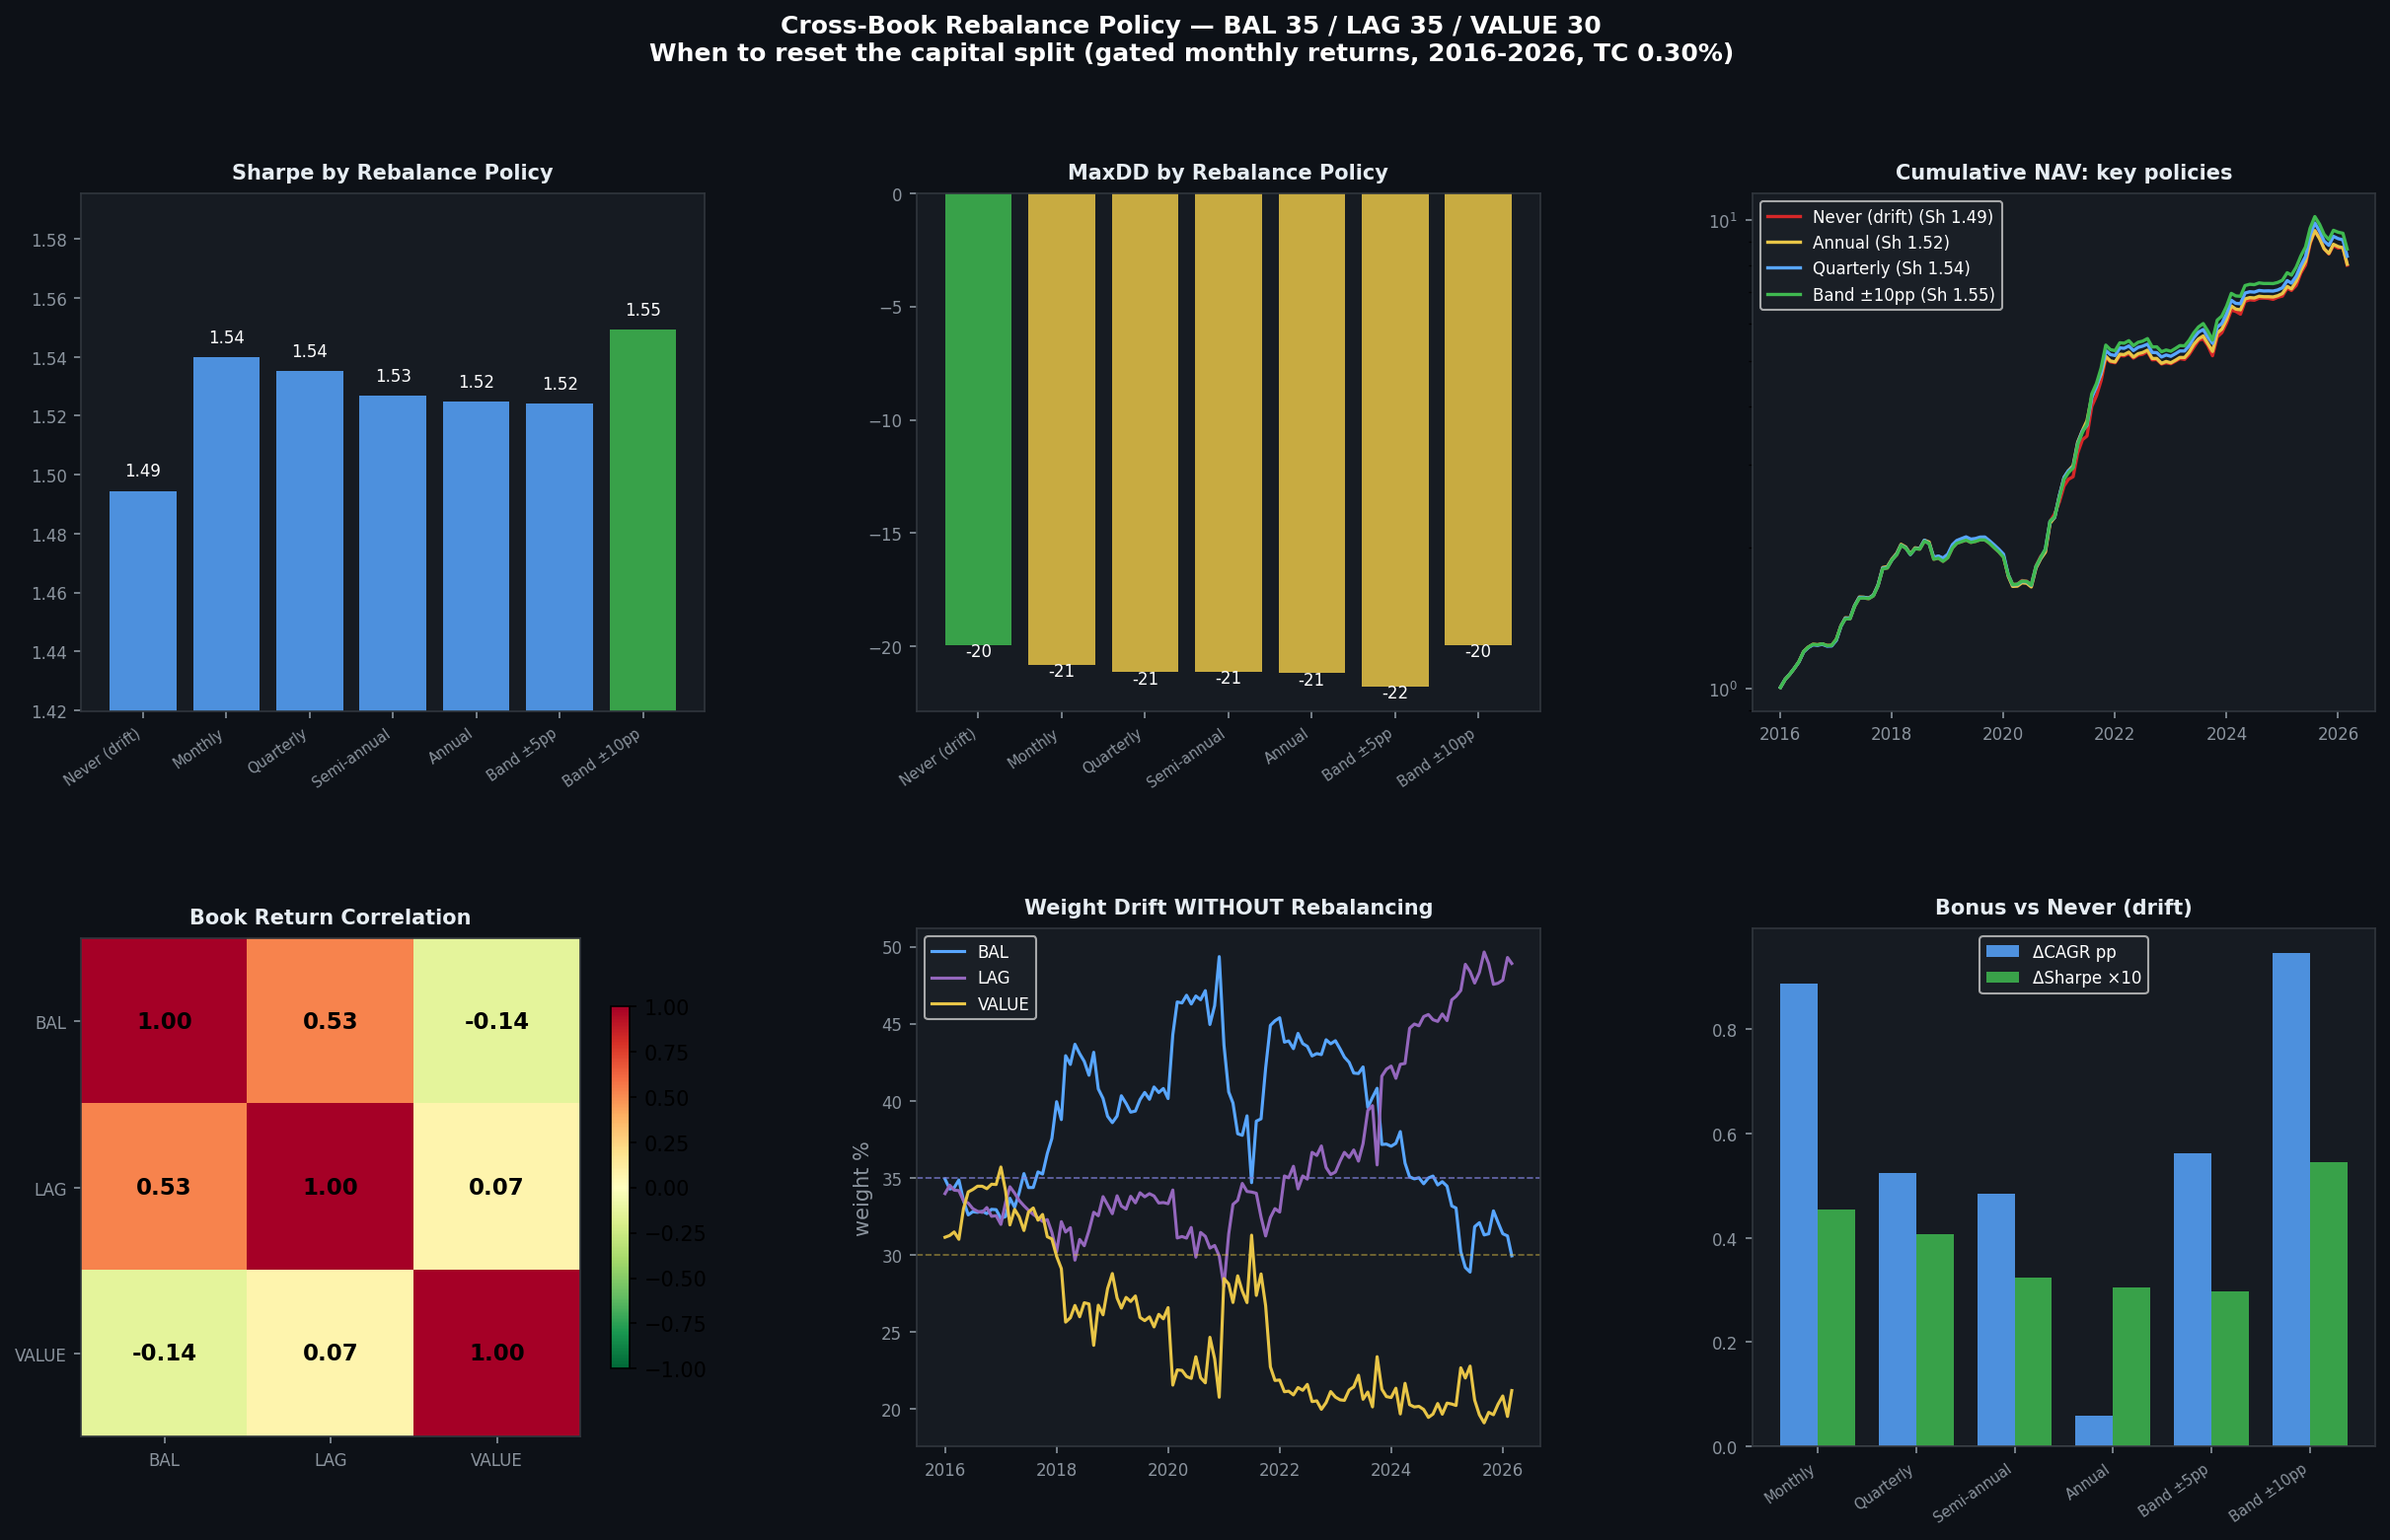

The Python source for this figure:
"""
book_rebal_policy.py — When to rebalance CAPITAL across the 3 independent books?
=================================================================================
This is the THIRD rebalance cadence (distinct from the two already settled):
  1. within-book holdings rotation  -> monthly (Book C: day-10)   [SETTLED]
  2. per-book exposure via DT5G      -> on state change            [SETTLED]
  3. cross-book capital weight reset -> THIS SCRIPT                [QUESTION]

Target weights: BAL 35% / LAG 35% / VALUE 30%  (17.5 / 17.5 / 15 of 50B).
Each book's GATED monthly return is taken as-is (DT5G already applied inside each).
We test how/when to reset the 35/35/30 split as the books drift apart.

Policies tested:
  - never        : let weights drift (winners compound their share)
  - monthly / quarterly / semiannual / annual : calendar resets
  - band_5 / band_10 : reset only when a book drifts > X pp from target

TC = 0.30% charged on the turnover (|w_after - w_before|) at each reset.
"""
import sys, os
try: sys.stdout.reconfigure(encoding='utf-8')
except: pass
import numpy as np, pandas as pd
import matplotlib; matplotlib.use('Agg')
import matplotlib.pyplot as plt
import matplotlib.gridspec as gridspec
import warnings; warnings.filterwarnings('ignore')

WORKDIR = r"/home/trido/thanhdt/WorkingClaude"
os.chdir(WORKDIR)
TC = 0.003
TARGET = np.array([0.35, 0.35, 0.30])   # BAL, LAG, VALUE
NAMES  = ['BAL', 'LAG', 'VALUE']

# ── Load the three GATED monthly return streams ──────────────────────
def monthly_ret_from_nav(path):
    df = pd.read_csv(path, parse_dates=['time']).set_index('time')['nav']
    m = df.resample('ME').last().pct_change()
    m.index = m.index.to_period('M')
    return m

bal = monthly_ret_from_nav('data/pt_v22_bal_v21.csv')
lag = monthly_ret_from_nav('data/pt_v22_lag_v21.csv')

vc = pd.read_csv('data/book_c_backtest.csv')
vc['time'] = pd.PeriodIndex(vc['time'], freq='M')
val = vc.set_index('time')['ret_gated_eq']

R = pd.concat([bal.rename('BAL'), lag.rename('LAG'), val.rename('VALUE')], axis=1).dropna()
print("="*68)
print("CROSS-BOOK REBALANCE POLICY TEST")
print("="*68)
print(f"\n  Common period: {R.index.min()} -> {R.index.max()}  ({len(R)} months)")

# ── Correlation structure (WHY rebalancing may pay) ──────────────────
print("\n  Pairwise monthly-return correlation:")
corr = R.corr()
print(corr.round(2).to_string())
print(f"\n  -> BAL/LAG (both momentum) corr = {corr.loc['BAL','LAG']:.2f}")
print(f"  -> VALUE vs momentum avg corr  = {((corr.loc['VALUE','BAL']+corr.loc['VALUE','LAG'])/2):.2f}")
print("  Rebalancing bonus comes mainly from the VALUE-vs-momentum axis.")

# ── Standalone book stats ────────────────────────────────────────────
def metrics(r):
    r = r.dropna(); n = len(r)
    if n < 6: return dict(CAGR=np.nan, Vol=np.nan, Sharpe=np.nan, MaxDD=np.nan, Calmar=np.nan)
    mu = r.mean()*12; sd = r.std(ddof=1)*np.sqrt(12)
    cagr = (1+r).prod()**(12/n)-1
    nav = (1+r).cumprod(); dd = (nav/nav.cummax()-1).min()
    return dict(CAGR=cagr*100, Vol=sd*100, Sharpe=mu/sd if sd>0 else 0,
                MaxDD=dd*100, Calmar=cagr/abs(dd) if dd<0 else np.nan)

print("\n  Standalone book metrics (gated):")
print(f"  {'Book':8s}  {'CAGR':>6s}  {'Vol':>6s}  {'Sharpe':>7s}  {'MaxDD':>7s}")
for nm in NAMES:
    m = metrics(R[nm])
    print(f"  {nm:8s}  {m['CAGR']:5.1f}%  {m['Vol']:5.1f}%  {m['Sharpe']:7.2f}  {m['MaxDD']:6.1f}%")

# ── Simulate a rebalance policy ──────────────────────────────────────
def simulate(R, policy, target=TARGET, tc=TC):
    """Returns (monthly_portfolio_return_series, total_turnover, n_rebals)."""
    months = R.index
    w = target.copy()                      # current weights (start at target)
    port_ret = []
    total_turn = 0.0
    n_rebal = 0
    months_since = 0
    for i, m in enumerate(months):
        r = R.loc[m].values                # this month's book returns
        # portfolio return BEFORE any reset = w . r
        pr = float(np.dot(w, r))
        # let weights drift with realized returns
        w_drift = w * (1 + r)
        w_drift = w_drift / w_drift.sum()
        months_since += 1
        # decide whether to rebalance at month END
        do = False
        if policy == 'never':
            do = False
        elif policy == 'monthly':
            do = True
        elif policy == 'quarterly':
            do = (months_since >= 3)
        elif policy == 'semiannual':
            do = (months_since >= 6)
        elif policy == 'annual':
            do = (months_since >= 12)
        elif policy.startswith('band_'):
            band = int(policy.split('_')[1]) / 100.0
            do = np.any(np.abs(w_drift - target) > band)
        if do:
            turn = np.abs(target - w_drift).sum() / 2   # one-way turnover
            cost = turn * tc
            pr -= cost                       # charge TC in the month of reset
            total_turn += turn
            n_rebal += 1
            w = target.copy()
            months_since = 0
        else:
            w = w_drift
        port_ret.append(pr)
    return pd.Series(port_ret, index=months), total_turn, n_rebal

POLICIES = ['never', 'monthly', 'quarterly', 'semiannual', 'annual', 'band_5', 'band_10']
PLABEL = {'never':'Never (drift)', 'monthly':'Monthly', 'quarterly':'Quarterly',
          'semiannual':'Semi-annual', 'annual':'Annual',
          'band_5':'Band ±5pp', 'band_10':'Band ±10pp'}

results = {}
print("\n" + "="*68)
print("REBALANCE POLICY COMPARISON (TC 0.30% on turnover)")
print("="*68)
print(f"\n  {'Policy':16s}  {'CAGR':>6s}  {'Vol':>6s}  {'Sharpe':>7s}  {'MaxDD':>7s}  "
      f"{'Calmar':>7s}  {'#reb':>5s}  {'turn/yr':>8s}")
print("  " + "-"*78)
yrs = len(R)/12
for p in POLICIES:
    pr, turn, nreb = simulate(R, p)
    m = metrics(pr)
    results[p] = dict(ret=pr, turn=turn, nreb=nreb, **m)
    print(f"  {PLABEL[p]:16s}  {m['CAGR']:5.1f}%  {m['Vol']:5.1f}%  {m['Sharpe']:7.2f}  "
          f"{m['MaxDD']:6.1f}%  {m['Calmar']:6.2f}  {nreb:5d}  {turn/yrs*100:7.1f}%")

# ── Rebalancing bonus vs drift ───────────────────────────────────────
base = results['never']
print("\n  Delta vs Never (drift):")
for p in POLICIES:
    if p == 'never': continue
    d_cagr = results[p]['CAGR'] - base['CAGR']
    d_shar = results[p]['Sharpe'] - base['Sharpe']
    d_dd   = results[p]['MaxDD'] - base['MaxDD']
    print(f"    {PLABEL[p]:16s}  CAGR {d_cagr:+.2f}pp  Sharpe {d_shar:+.3f}  MaxDD {d_dd:+.1f}pp")

# ── IS / OOS split robustness ────────────────────────────────────────
print("\n  IS (2016-2019) / OOS (2020-2026) Sharpe:")
def sub(s, lo, hi): return s[(s.index>=pd.Period(lo))&(s.index<=pd.Period(hi))]
print(f"  {'Policy':16s}  {'IS Sh':>6s}  {'OOS Sh':>7s}  {'IS Cal':>7s}  {'OOS Cal':>8s}")
for p in POLICIES:
    ri = sub(results[p]['ret'], '2016-01', '2019-12')
    ro = sub(results[p]['ret'], '2020-01', '2026-12')
    mi, mo = metrics(ri), metrics(ro)
    print(f"  {PLABEL[p]:16s}  {mi['Sharpe']:6.2f}  {mo['Sharpe']:7.2f}  "
          f"{mi['Calmar']:7.2f}  {mo['Calmar']:8.2f}")

# ── Weight-drift magnitude under 'never' ─────────────────────────────
print("\n  How far do weights drift WITHOUT rebalancing?")
w = TARGET.copy(); maxdev = np.zeros(3); wpath = []
for m in R.index:
    r = R.loc[m].values
    w = w*(1+r); w = w/w.sum()
    wpath.append(w.copy())
    maxdev = np.maximum(maxdev, np.abs(w - TARGET))
wpath = np.array(wpath)
for i, nm in enumerate(NAMES):
    print(f"    {nm:8s}: end weight {w[i]*100:4.1f}% (target {TARGET[i]*100:.0f}%), "
          f"max drift {maxdev[i]*100:+.1f}pp")

# ── FIGURE ───────────────────────────────────────────────────────────
fig = plt.figure(figsize=(20, 11))
fig.patch.set_facecolor('#0d1117')
fig.suptitle('Cross-Book Rebalance Policy — BAL 35 / LAG 35 / VALUE 30\n'
             'When to reset the capital split (gated monthly returns, 2016-2026, TC 0.30%)',
             fontsize=12, fontweight='bold', color='white', y=0.99)
dark='#161b22'; sp='#30363d'
gs = gridspec.GridSpec(2, 3, figure=fig, hspace=0.42, wspace=0.34)
def sty(ax, t=""):
    ax.set_facecolor(dark); [s.set_color(sp) for s in ax.spines.values()]
    ax.tick_params(colors='#8b949e', labelsize=8)
    if t: ax.set_title(t, color='#e6edf3', fontsize=10, fontweight='bold', pad=7)

# R1C0: Sharpe by policy
ax1 = fig.add_subplot(gs[0,0]); sty(ax1, 'Sharpe by Rebalance Policy')
shs = [results[p]['Sharpe'] for p in POLICIES]
bi = int(np.argmax(shs))
cols = ['#3fb950' if i==bi else '#58a6ff' for i in range(len(shs))]
ax1.bar(range(len(POLICIES)), shs, color=cols, alpha=0.85)
for i,v in enumerate(shs): ax1.text(i, v+0.005, f'{v:.2f}', ha='center', color='white', fontsize=8)
ax1.set_xticks(range(len(POLICIES)))
ax1.set_xticklabels([PLABEL[p] for p in POLICIES], rotation=35, ha='right', fontsize=7)
ax1.set_ylim(min(shs)*0.95, max(shs)*1.03)

# R1C1: MaxDD by policy
ax2 = fig.add_subplot(gs[0,1]); sty(ax2, 'MaxDD by Rebalance Policy')
dds = [results[p]['MaxDD'] for p in POLICIES]
bi2 = int(np.argmax(dds))  # least negative
cols2 = ['#3fb950' if i==bi2 else '#e8c547' for i in range(len(dds))]
ax2.bar(range(len(POLICIES)), dds, color=cols2, alpha=0.85)
for i,v in enumerate(dds): ax2.text(i, v-0.5, f'{v:.0f}', ha='center', color='white', fontsize=8)
ax2.set_xticks(range(len(POLICIES)))
ax2.set_xticklabels([PLABEL[p] for p in POLICIES], rotation=35, ha='right', fontsize=7)

# R1C2: NAV curves
ax3 = fig.add_subplot(gs[0,2]); sty(ax3, 'Cumulative NAV: key policies')
for p, col in [('never','#d62728'),('annual','#e8c547'),
               ('quarterly','#58a6ff'),('band_10','#3fb950')]:
    nav = (1+results[p]['ret']).cumprod()
    ax3.semilogy(nav.index.to_timestamp(), nav.values, color=col, lw=1.6,
                 label=f"{PLABEL[p]} (Sh {results[p]['Sharpe']:.2f})")
ax3.legend(fontsize=8, facecolor='#1c2128', labelcolor='white')

# R2C0: correlation heatmap
ax4 = fig.add_subplot(gs[1,0]); sty(ax4, 'Book Return Correlation')
im = ax4.imshow(corr.values, cmap='RdYlGn_r', vmin=-1, vmax=1)
ax4.set_xticks(range(3)); ax4.set_xticklabels(NAMES, color='#8b949e')
ax4.set_yticks(range(3)); ax4.set_yticklabels(NAMES, color='#8b949e')
for i in range(3):
    for j in range(3):
        ax4.text(j,i,f'{corr.values[i,j]:.2f}', ha='center', va='center',
                 color='black', fontsize=11, fontweight='bold')
plt.colorbar(im, ax=ax4, shrink=0.7)

# R2C1: weight drift path under never
ax5 = fig.add_subplot(gs[1,1]); sty(ax5, 'Weight Drift WITHOUT Rebalancing')
ts = R.index.to_timestamp()
for i, (nm, col) in enumerate(zip(NAMES, ['#58a6ff','#9467bd','#e8c547'])):
    ax5.plot(ts, wpath[:,i]*100, color=col, lw=1.5, label=nm)
    ax5.axhline(TARGET[i]*100, color=col, lw=0.8, ls='--', alpha=0.5)
ax5.set_ylabel('weight %', color='#8b949e')
ax5.legend(fontsize=8, facecolor='#1c2128', labelcolor='white')

# R2C2: delta CAGR/Sharpe vs never
ax6 = fig.add_subplot(gs[1,2]); sty(ax6, 'Bonus vs Never (drift)')
pol2 = [p for p in POLICIES if p!='never']
dc = [results[p]['CAGR']-base['CAGR'] for p in pol2]
ds = [(results[p]['Sharpe']-base['Sharpe'])*10 for p in pol2]  # scaled x10 for visibility
x = np.arange(len(pol2)); w_=0.38
ax6.bar(x-w_/2, dc, w_, color='#58a6ff', alpha=0.85, label='ΔCAGR pp')
ax6.bar(x+w_/2, ds, w_, color='#3fb950', alpha=0.85, label='ΔSharpe ×10')
ax6.axhline(0, color='white', lw=0.8, alpha=0.5)
ax6.set_xticks(x); ax6.set_xticklabels([PLABEL[p] for p in pol2], rotation=35, ha='right', fontsize=7)
ax6.legend(fontsize=8, facecolor='#1c2128', labelcolor='white')

out = WORKDIR + r"\book_rebal_policy.png"
fig.savefig(out, dpi=150, bbox_inches='tight', facecolor=fig.get_facecolor())
print(f"\nSaved: book_rebal_policy.png")
plt.close()
print("DONE")
